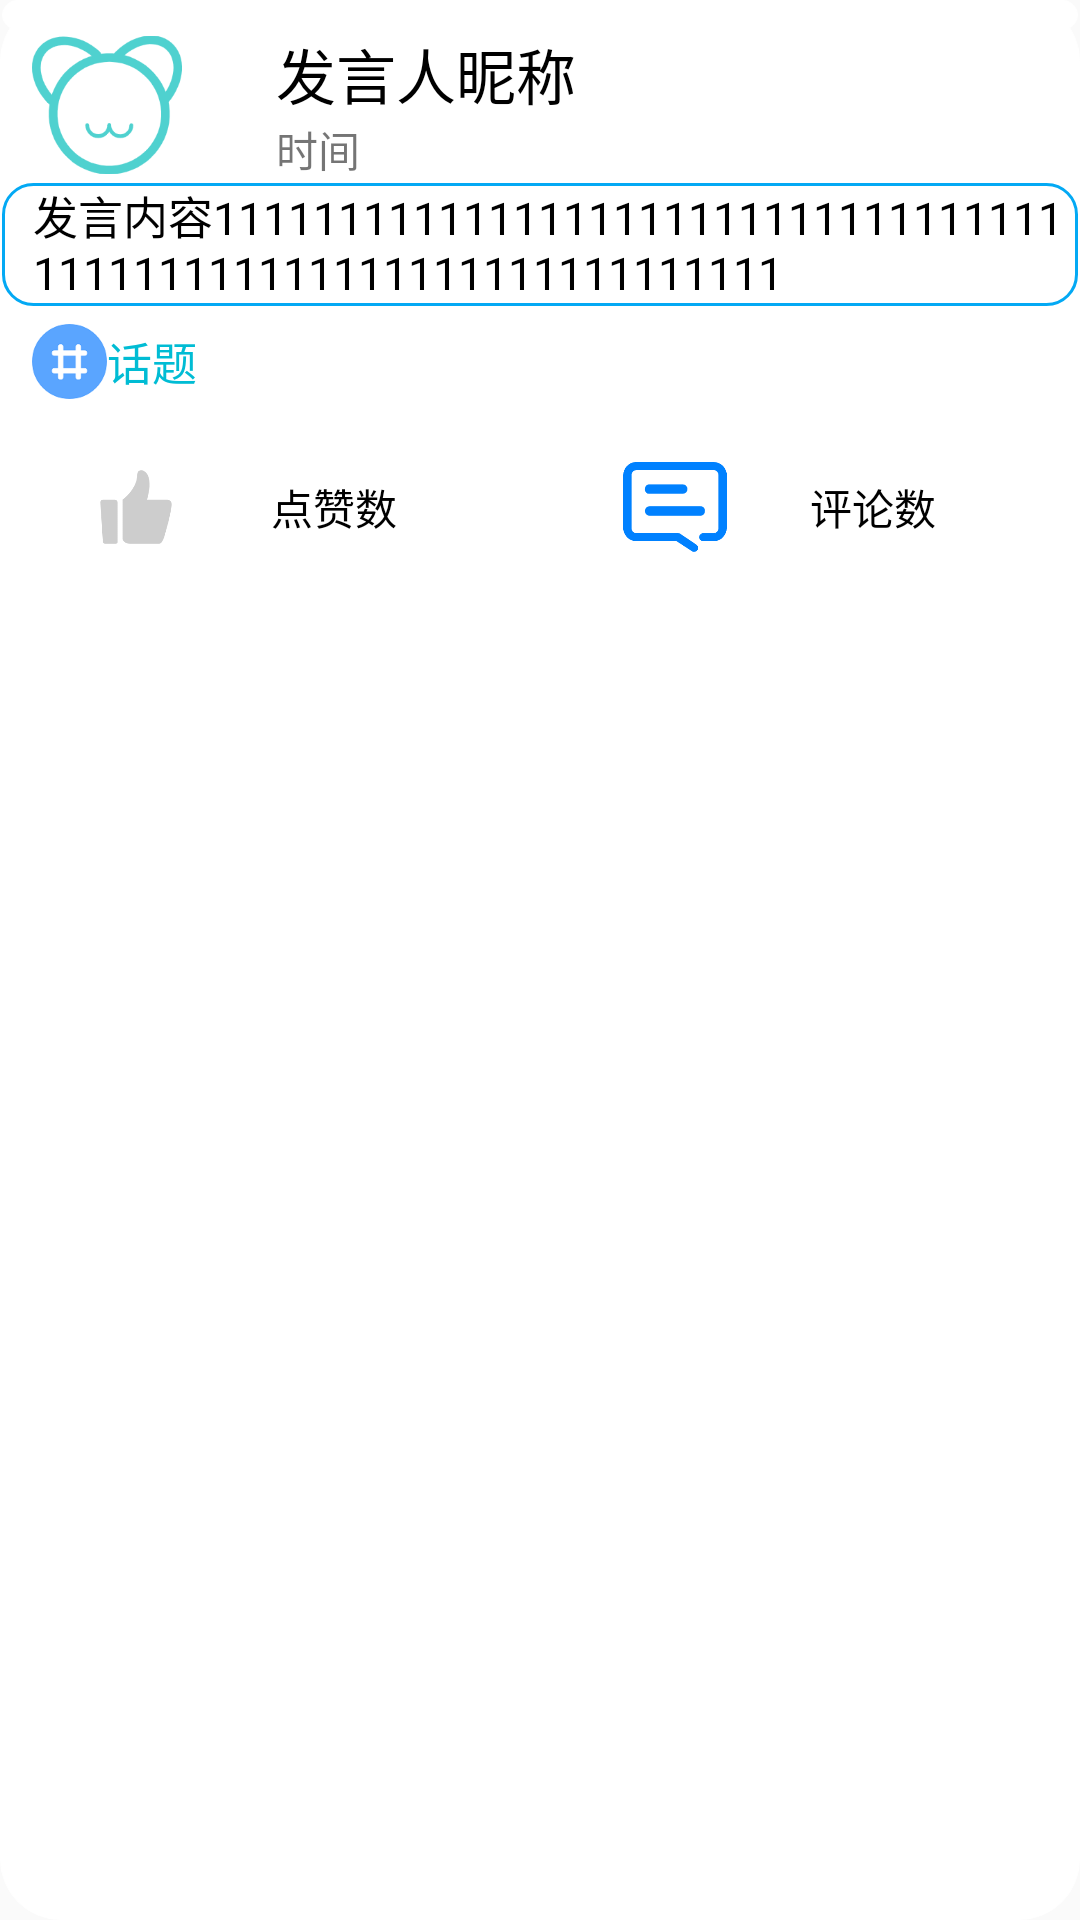

Android layout source for this screen:
<!-- AndroidManifest.xml: application theme Theme.AppCompat.Light.NoActionBar -->
<!-- res/layout/moshengmainitem.xml -->
<?xml version="1.0" encoding="utf-8"?>
<LinearLayout xmlns:android="http://schemas.android.com/apk/res/android"
    android:layout_width="match_parent"
    android:layout_height="wrap_content"
    android:background="@drawable/layyj"
    android:orientation="vertical">
    <LinearLayout android:layout_width="match_parent"
        android:layout_height="wrap_content"
        android:orientation="vertical"
        android:background="@drawable/layyj">

        <LinearLayout
            android:layout_width="match_parent"
            android:layout_height="10dip"
            android:background="@drawable/layyj">
        </LinearLayout>
        <LinearLayout
            android:layout_width="match_parent"
            android:layout_height="wrap_content"
            android:orientation="horizontal">
            <LinearLayout
                android:layout_width="10dip"
                android:layout_height="wrap_content">

            </LinearLayout>
            <LinearLayout
                android:layout_width="wrap_content"
                android:layout_height="wrap_content"
                android:layout_weight="1"
                >
                <ImageView
                    android:id="@+id/msbitouxiang"
                    android:layout_width="50dp"
                    android:layout_height="50dp"
                    android:src="@mipmap/maittoux"
                    />
            </LinearLayout>
            <LinearLayout
                android:layout_width="wrap_content"
                android:layout_height="wrap_content"
                android:orientation="vertical"
                android:layout_weight="5"
                android:layout_gravity="center">
                <LinearLayout
                    android:layout_width="match_parent"
                    android:layout_height="wrap_content">
                <TextView
                    android:id="@+id/msbinicheng"
                    android:layout_width="wrap_content"
                    android:layout_height="wrap_content"
                    android:text="发言人昵称"

                    android:textSize="20dip"
                    android:textColor="@color/black"/>
                </LinearLayout>
                <LinearLayout
                    android:layout_width="match_parent"
                    android:layout_height="wrap_content">
                    <TextView
                        android:id="@+id/msbitime"
                        android:text="时间"
                        android:layout_width="match_parent"
                        android:layout_height="wrap_content">

                    </TextView>
                </LinearLayout>
            </LinearLayout>

            <LinearLayout
                android:layout_width="10dip"
                android:layout_height="wrap_content"
                >

            </LinearLayout>
        </LinearLayout>
        <LinearLayout
            android:layout_width="match_parent"
            android:layout_height="1dp"
            >



        </LinearLayout>

        <LinearLayout
            android:layout_width="match_parent"
            android:layout_height="wrap_content"
            android:background="@drawable/comtextyj">

            <LinearLayout
                android:layout_width="10dip"
                android:layout_height="wrap_content">

            </LinearLayout>

            <TextView
                android:id="@+id/msbineirong"
                android:layout_width="wrap_content"
                android:layout_height="wrap_content"
                android:text="发言内容1111111111111111111111111111111111111111111111111111111111111111"
                android:textColor="@color/black"
                android:textSize="15dip">

            </TextView>


            <LinearLayout
                android:layout_width="10dip"
                android:layout_height="wrap_content">

            </LinearLayout>


        </LinearLayout>
        <LinearLayout
            android:layout_width="match_parent"
            android:layout_height="1dp"
            >

        </LinearLayout>
        <LinearLayout
            android:layout_width="match_parent"
            android:layout_height="5dip"
            android:background="@drawable/layyj">
        </LinearLayout>
        <LinearLayout
            android:layout_width="match_parent"
            android:layout_height="wrap_content"
            android:orientation="horizontal"
            >

            <LinearLayout
                android:layout_width="10dp"
                android:layout_height="wrap_content">

            </LinearLayout>
            <LinearLayout
                android:layout_weight="1"
                android:layout_width="match_parent"
                android:layout_height="wrap_content">
            <TextView
                android:id="@+id/msbitopic"
                android:layout_width="wrap_content"
                android:layout_height="wrap_content"
                android:drawableLeft="@mipmap/jinghao"
                android:text="话题"
                android:gravity="center"
                android:textColor="#00BCD4"
                android:textSize="15dip"></TextView>
            </LinearLayout>
            <LinearLayout
                android:layout_weight="2"
                android:layout_width="match_parent"
                android:layout_height="wrap_content">
            </LinearLayout>
        </LinearLayout>
        <LinearLayout
            android:layout_width="match_parent"
            android:layout_height="10dip"
            android:background="@drawable/layyj">
        </LinearLayout>

    </LinearLayout>
    <LinearLayout
        android:layout_width="match_parent"
        android:layout_height="wrap_content">
        <androidx.recyclerview.widget.RecyclerView
            android:layout_width="match_parent"
            android:layout_height="wrap_content"
            android:id="@+id/msbirv"
            ></androidx.recyclerview.widget.RecyclerView>
    </LinearLayout>
    <LinearLayout
        android:layout_width="match_parent"
        android:layout_height="10dp">

    </LinearLayout>
    <LinearLayout
        android:layout_width="match_parent"
        android:layout_height="30dp"
        android:orientation="horizontal">
        <LinearLayout
            android:layout_width="match_parent"
            android:layout_height="wrap_content"
            android:orientation="horizontal"
            android:layout_weight="1"
            android:gravity="center">
            <ImageView
                android:layout_weight="1"
                android:id="@+id/msbidianzanimg"
                android:layout_width="match_parent"
                android:layout_height="wrap_content"
                android:src="@mipmap/dianzanno">

            </ImageView>
            <TextView
                android:layout_weight="1"
                android:id="@+id/msbidianzantext"
                android:layout_width="match_parent"
                android:layout_height="wrap_content"
                android:text="点赞数"
                android:textColor="@color/black">

            </TextView>
        </LinearLayout>
        <LinearLayout
            android:layout_width="match_parent"
            android:layout_height="wrap_content"
            android:layout_weight="1"
            android:gravity="center"
            android:orientation="horizontal">
            <ImageView
                android:id="@+id/msbipinglunimg"
                android:layout_width="match_parent"
                android:layout_height="wrap_content"
                android:layout_weight="1"
                android:src="@mipmap/pinglun">
            </ImageView>
            <TextView
                android:id="@+id/msbipingluntext"
                android:layout_width="match_parent"
                android:layout_height="wrap_content"
                android:layout_weight="1"
                android:text="评论数"
                android:textColor="@color/black">
            </TextView>
        </LinearLayout>

    </LinearLayout>
    <LinearLayout
        android:layout_width="match_parent"
        android:layout_height="5dp">
    </LinearLayout>

</LinearLayout>
<!-- resources referenced by this layout -->
<resources>
  <!-- drawable comtextyj (drawable) -->
  <?xml version="1.0" encoding="utf-8"?>
  <shape xmlns:android="http://schemas.android.com/apk/res/android" >
  
      <solid android:color="@color/white" />
  
      <stroke
          android:width="1dp"
          android:color="#03A9F4" />
  
      <padding
          android:bottom="1dp"
          android:left="0.5dp"
          android:right="0.5dp"
          android:top="0dp" />
      <corners android:topLeftRadius="10dip"
          android:topRightRadius="10dip"
          android:bottomRightRadius="10dip"
          android:bottomLeftRadius="10dip"/>
  
  </shape>
  <!-- drawable layyj (drawable) -->
  <?xml version="1.0" encoding="utf-8"?>
  <shape xmlns:android="http://schemas.android.com/apk/res/android" >
  
      <solid android:color="#FFFFFF" />
  
      <stroke
          android:width="0.1dp"
          android:color="@color/white" />
  
      <padding
          android:bottom="1dp"
          android:left="0.5dp"
          android:right="0.5dp"
          android:top="0dp" />
      <corners android:topLeftRadius="20dip"
          android:topRightRadius="20dip"
          android:bottomRightRadius="20dip"
          android:bottomLeftRadius="20dip"/>
  
  </shape>
  <!-- mipmap dianzanno: png bitmap (mipmap-xxxhdpi, 5030 bytes) -->
  <!-- mipmap jinghao: png bitmap (mipmap-xxxhdpi, 3258 bytes) -->
  <!-- mipmap maittoux: png bitmap (mipmap-xxxhdpi, 12370 bytes) -->
  <!-- mipmap pinglun: png bitmap (mipmap-xxxhdpi, 4870 bytes) -->
  <!-- not gathered from this repository: default colours our renderer supplied (Android Studio template values) -->
  <color name="black">#FF000000</color>
  <color name="white">#FFFFFFFF</color>
</resources>
